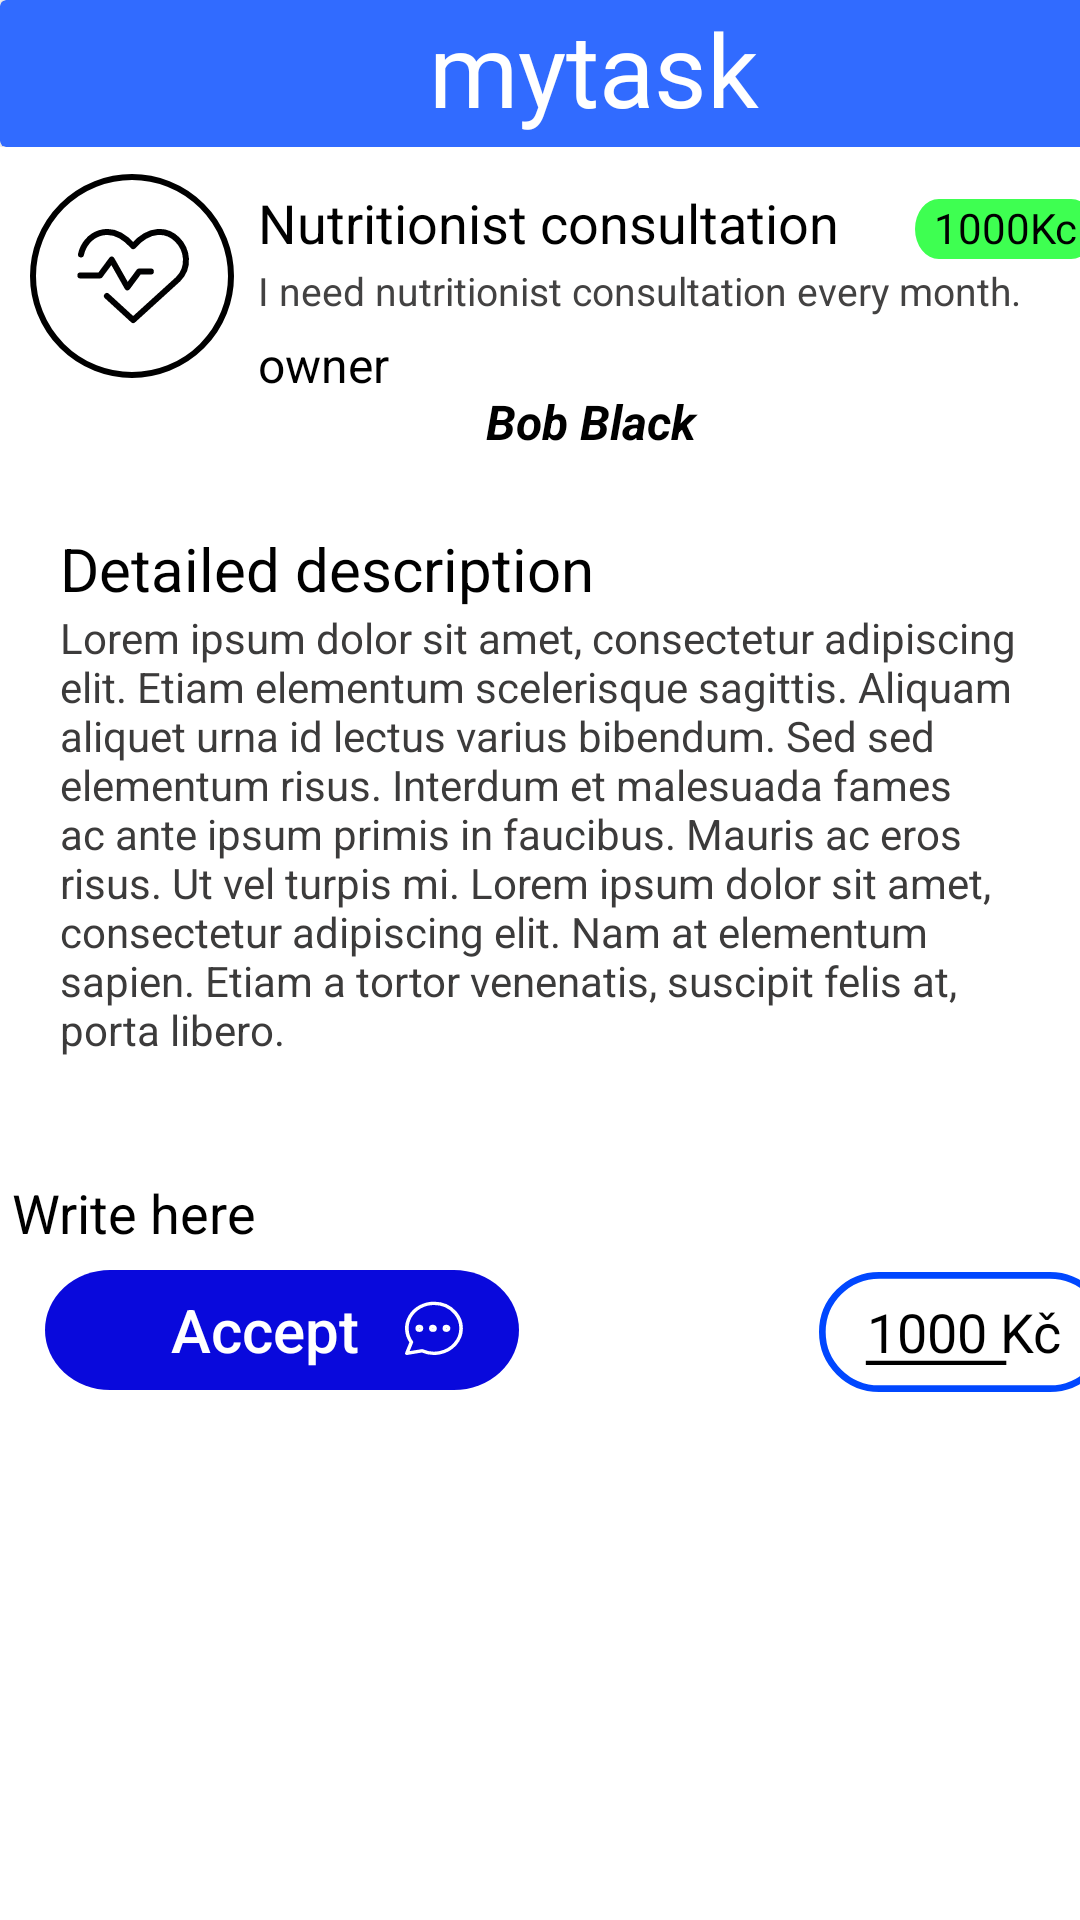

Layout XML and referenced resources for this Android screen:
<!-- AndroidManifest.xml: application theme Theme.AppCompat.NoActionBar -->
<!-- res/layout/activity_task_acceptation.xml -->
<?xml version="1.0" encoding="utf-8"?>
<LinearLayout xmlns:android="http://schemas.android.com/apk/res/android"
    xmlns:app="http://schemas.android.com/apk/res-auto"
    xmlns:tools="http://schemas.android.com/tools"
    android:id="@+id/task_acceptation_layout"
    android:layout_width="match_parent"
    android:layout_height="match_parent"
    android:background="@color/white"
    android:orientation="vertical"
    tools:context=".TaskAcceptation">

    <include
        android:id="@+id/top_nav"
        layout="@layout/top_nav"
        android:layout_width="413dp"
        android:layout_height="49dp" />

    <LinearLayout
        android:layout_width="389dp"
        android:layout_height="110dp"
        android:layout_marginLeft="10dp"
        android:layout_marginTop="9dp"
        android:orientation="horizontal">

        <ImageView
            android:id="@+id/task_icon"
            android:layout_width="wrap_content"
            android:layout_height="wrap_content"
            android:layout_weight="1"
            app:srcCompat="@drawable/ic_task_icon" />

        <LinearLayout
            android:layout_width="321dp"
            android:layout_height="108dp"
            android:orientation="vertical"
            android:paddingLeft="8dp">

            <LinearLayout
                android:layout_width="match_parent"
                android:layout_height="30dp"
                android:orientation="horizontal">

                <TextView
                    android:id="@+id/name_task_n"
                    android:layout_width="195dp"
                    android:layout_height="wrap_content"
                    android:layout_marginTop="4dp"
                    android:layout_marginRight="20dp"
                    android:text="Nutritionist consultation"
                    android:textColor="@color/black"
                    android:textSize="18sp" />

                <TextView
                    android:id="@+id/price_owner_acceptation"
                    android:layout_width="60dp"
                    android:layout_height="20dp"
                    android:layout_marginLeft="4dp"
                    android:layout_marginTop="4dp"
                    android:background="@drawable/ic_price"
                    android:text="1000Kc"
                    android:textAlignment="center"
                    android:textColor="@color/black" />
            </LinearLayout>

            <TextView
                android:id="@+id/status_settings"
                android:layout_width="match_parent"
                android:layout_height="wrap_content"
                android:text="I need nutritionist consultation every month."
                android:textColor="#434242"
                android:textSize="13dp" />

            <LinearLayout
                android:layout_width="match_parent"
                android:layout_height="wrap_content"
                android:layout_marginTop="5dp"
                android:orientation="horizontal">

                <TextView
                    android:id="@+id/owner_task_activity"
                    android:layout_width="wrap_content"
                    android:layout_height="wrap_content"
                    android:layout_weight="1"
                    android:text="owner"
                    android:textColor="@color/black"
                    android:textSize="16sp" />

                <TextView
                    android:id="@+id/owner"
                    android:layout_width="40dp"
                    android:layout_height="40dp"
                    android:layout_marginLeft="-133dp"
                    android:layout_marginTop="19dp"
                    android:layout_marginRight="32dp"
                    android:layout_weight="1"
                    android:text="Bob Black"
                    android:textColor="@color/black"
                    android:textSize="16sp"
                    android:textStyle="bold|italic" />

            </LinearLayout>
        </LinearLayout>
    </LinearLayout>


    <LinearLayout
        android:id="@+id/activity_task_description"
        android:layout_width="match_parent"
        android:layout_height="214dp"
        android:orientation="vertical">

        <TextView
            android:id="@+id/detailed_description"
            android:layout_width="190dp"
            android:layout_height="wrap_content"
            android:layout_marginStart="20dp"
            android:layout_marginTop="8dp"
            android:text="Detailed description"
            android:textColor="@color/black"
            android:textSize="20sp" />

        <TextView
            android:id="@+id/description"
            android:layout_width="match_parent"
            android:layout_height="wrap_content"
            android:layout_marginLeft="20dp"
            android:layout_marginRight="20dp"
            android:layout_marginBottom="10dp"
            android:text="Lorem ipsum dolor sit amet, consectetur adipiscing elit. Etiam elementum scelerisque sagittis. Aliquam aliquet urna id lectus varius bibendum. Sed sed elementum risus. Interdum et malesuada fames ac ante ipsum primis in faucibus. Mauris ac eros risus. Ut vel turpis mi. Lorem ipsum dolor sit amet, consectetur adipiscing elit. Nam at elementum sapien. Etiam a tortor venenatis, suscipit felis at, porta libero. "
            android:textColor="#3C3B3B" />

        <ImageView
            android:id="@+id/imageView5"
            android:layout_width="match_parent"
            android:layout_height="181dp"
            tools:srcCompat="@tools:sample/backgrounds/scenic" />

        <EditText
            android:id="@+id/your_price"
            android:layout_width="120dp"
            android:layout_height="33dp"
            android:layout_marginLeft="265dp"
            android:layout_marginTop="100dp"
            android:ems="10"
            android:inputType="textPersonName"
            android:text="Your price(optional)"
            android:textColor="@color/black"
            android:textSize="12sp" />

    </LinearLayout>

    <LinearLayout
        android:layout_width="match_parent"
        android:layout_height="wrap_content"
        android:orientation="vertical">

        <EditText
            android:id="@+id/task_acceptation_message"
            android:layout_width="match_parent"
            android:layout_height="wrap_content"
            android:ems="10"
            android:inputType="textPersonName"
            android:text="Write here"
            android:textColor="@color/black" />
    </LinearLayout>

    <LinearLayout
        android:layout_width="390dp"
        android:layout_height="50dp"
        android:layout_marginStart="15dp"
        android:orientation="horizontal">

        <Button
            android:id="@+id/accept"
            android:layout_width="136dp"
            android:layout_height="40dp"
            android:layout_weight="1"
            android:background="@drawable/ic_accept"
            android:fontFamily="sans-serif-medium"
            android:paddingRight="11dp"
            android:text="Accept"
            android:textAppearance="@style/TextAppearance.AppCompat.Body1"
            android:textSize="20sp" />


        <EditText
            android:id="@+id/price_task_acceptation"
            android:layout_width="75dp"
            android:layout_height="40dp"
            android:layout_marginLeft="100dp"
            android:layout_marginRight="35dp"
            android:layout_weight="1"
            android:background="@drawable/ic_border_blue"
            android:ems="10"
            android:inputType="textPersonName"
            android:text="1000 Kč"
            android:textAlignment="center"
            android:textColor="@color/black" />
    </LinearLayout>


</LinearLayout>
<!-- res/layout/top_nav.xml (included above) -->
<?xml version="1.0" encoding="utf-8"?>
<LinearLayout xmlns:android="http://schemas.android.com/apk/res/android"
    xmlns:app="http://schemas.android.com/apk/res-auto"
    android:layout_width="wrap_content"
    android:layout_height="wrap_content">

    <androidx.cardview.widget.CardView
        android:layout_width="413dp"
        android:layout_height="49dp"
        app:cardBackgroundColor="@color/colorBackground">

        <TableRow
            android:layout_width="match_parent"
            android:layout_height="match_parent">

            <Button
                android:id="@+id/goback"
                android:layout_width="49dp"
                android:layout_height="match_parent"
                android:layout_weight="1"
                android:background="@drawable/ic_baseline_arrow_back_24" />

            <Space
                android:layout_width="90dp"
                android:layout_height="match_parent"
                android:layout_weight="1" />

            <TextView
                android:id="@+id/textView"
                android:layout_width="wrap_content"
                android:layout_height="wrap_content"
                android:fontFamily="@font/gochi_hand"
                android:text="@string/mytask"
                android:textColor="#FFFFFF"
                android:textSize="34sp" />

            <Space
                android:layout_width="158dp"
                android:layout_height="match_parent"
                android:layout_weight="1" />
        </TableRow>

    </androidx.cardview.widget.CardView>
</LinearLayout>
<!-- resources referenced by this layout -->
<resources>
  <color name="black">#000000</color>
  <color name="colorBackground">#316BFF</color>
  <color name="white">#FFFFFF</color>
  <!-- drawable ic_accept (drawable) -->
  <vector xmlns:android="http://schemas.android.com/apk/res/android"
      android:width="131dp"
      android:height="36dp"
      android:viewportWidth="131"
      android:viewportHeight="36">
    <path
        android:pathData="M18,0L113,0A18,18 0,0 1,131 18L131,18A18,18 0,0 1,113 36L18,36A18,18 0,0 1,0 18L0,18A18,18 0,0 1,18 0z"
        android:fillColor="#0909DC"/>
    <path
        android:strokeWidth="1"
        android:pathData="M103.461,18.075a0.576,0.576 0,1 0,0 -1.153,0.576 0.576,0 0,0 0,1.152ZM107.21,18.075a0.576,0.576 0,1 0,0 -1.153,0.576 0.576,0 0,0 0,1.152ZM110.958,18.075a0.577,0.577 0,1 0,0 -1.154,0.577 0.577,0 0,0 0,1.154Z"
        android:strokeLineJoin="round"
        android:fillColor="#00000000"
        android:strokeColor="#fff"
        android:strokeLineCap="round"/>
    <path
        android:strokeWidth="1"
        android:pathData="M107.498,10a7.502,7.502 0,0 0,-6.607 3.957,7.49 7.49,0 0,0 0.366,7.693L100,24.996l4.21,-0.762a7.501,7.501 0,0 0,9.138 -2.042,7.493 7.493,0 0,0 0.021,-9.363A7.505,7.505 0,0 0,107.498 10v0Z"
        android:strokeLineJoin="round"
        android:fillColor="#00000000"
        android:strokeColor="#fff"
        android:strokeLineCap="round"/>
  </vector>
  <!-- drawable ic_border_blue (drawable) -->
  <vector xmlns:android="http://schemas.android.com/apk/res/android"
      android:width="87dp"
      android:height="36dp"
      android:viewportWidth="87"
      android:viewportHeight="36">
    <path
        android:pathData="M18,1L69,1A17,17 0,0 1,86 18L86,18A17,17 0,0 1,69 35L18,35A17,17 0,0 1,1 18L1,18A17,17 0,0 1,18 1z"
        android:strokeWidth="2"
        android:strokeColor="#0047FF"/>
    <path
        android:pathData="M14,27.25h42"
        android:strokeWidth="1.3"
        android:fillColor="#00000000"
        android:strokeColor="#000"/>
  </vector>
  <!-- drawable ic_price (drawable) -->
  <vector xmlns:android="http://schemas.android.com/apk/res/android"
      android:width="49dp"
      android:height="13dp"
      android:viewportWidth="49"
      android:viewportHeight="13">
    <path
        android:pathData="M6.5,0L42.5,0A6.5,6.5 0,0 1,49 6.5L49,6.5A6.5,6.5 0,0 1,42.5 13L6.5,13A6.5,6.5 0,0 1,0 6.5L0,6.5A6.5,6.5 0,0 1,6.5 0z"
        android:fillColor="#3EFF51"/>
  </vector>
  <!-- drawable ic_task_icon (drawable) -->
  <vector xmlns:android="http://schemas.android.com/apk/res/android"
      android:width="68dp"
      android:height="68dp"
      android:viewportWidth="68"
      android:viewportHeight="68">
    <path
        android:pathData="M17,26.817c1.382,-6.57 9.59,-11.511 17.392,-2.778 11.134,-12.58 23.027,3.018 14.954,11.058L34.392,48.69l-8.75,-8.012"
        android:strokeLineJoin="round"
        android:strokeWidth="2"
        android:fillColor="#00000000"
        android:strokeColor="#000001"
        android:strokeLineCap="round"/>
    <path
        android:pathData="M16.79,33.82h6.53l3.917,-5.277 5.224,9.235 3.918,-5.277h3.917"
        android:strokeLineJoin="round"
        android:strokeWidth="2"
        android:fillColor="#00000000"
        android:strokeColor="#000001"
        android:strokeLineCap="round"/>
    <path
        android:pathData="M34,34m-33,0a33,33 0,1 1,66 0a33,33 0,1 1,-66 0"
        android:strokeWidth="2"
        android:fillColor="#00000000"
        android:strokeColor="#000"/>
  </vector>
  <string name="mytask">mytask</string>
</resources>
